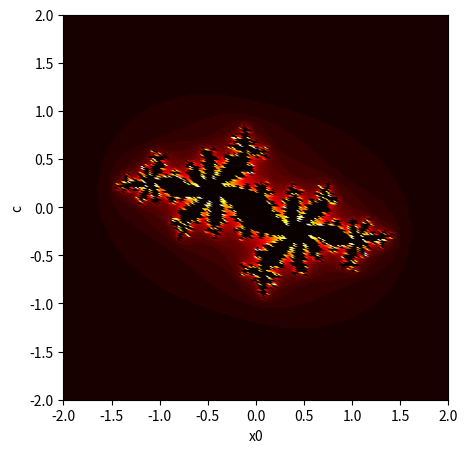

This chart was generated by the following Python code:
import numpy as np
import pandas as pd
import matplotlib.pyplot as plt

# Plot ranges
r_min, r_max = -2.0, 2.0
c_min, c_max = -2.0, 2.0
plot_size = 200
max_iterations = 50
cmap='hot'

# Even intervals for points to compute orbits of
r_range = np.arange(r_min, r_max, (r_max - r_min) / plot_size)
c_range = np.arange(c_min, c_max, (c_max - c_min) / plot_size)

constant = -0.624+0.435j
# c = 0.0+0.0j

def z_func(point, constant):
    z = point
    stable = True
    num_iterations = 1
    while stable and num_iterations < max_iterations:
        z = z**2 + constant
        if abs(z) > max(abs(constant), 2):
            stable = False
            return (stable, num_iterations)
        num_iterations += 1

    return (stable, 0)

points = np.array([])
colors = np.array([])
stables = np.array([], dtype='bool')
progress = 0
for imag in c_range:
    for real in r_range:
        point = complex(real, imag)
        points = np.append(points, point)
        stable, color = z_func(point, constant)
        stables = np.append(stables, stable)
        colors = np.append(colors, color)
    print(f'{100*progress/len(c_range)/len(r_range):3.2f}% completed\r', end='')
    progress += len(r_range)


z_func_df = pd.DataFrame(zip(points.real, points.imag, stables, colors),
                         columns=['real', 'imag', 'stable', 'iterations'])

print(len(points), len(stables), len(colors), len(z_func_df))
print(z_func_df.head(5))
print(z_func_df.tail(5))

fig, ax = plt.subplots(figsize=(5, 5))

ax.axis([-2, 2, -2, 2])
ax.set_xlabel('x0')
ax.set_ylabel('c')

ax.scatter(points.real, points.imag, c=colors, cmap=cmap, alpha=1)
ax.set_aspect(1)

plt.show()
